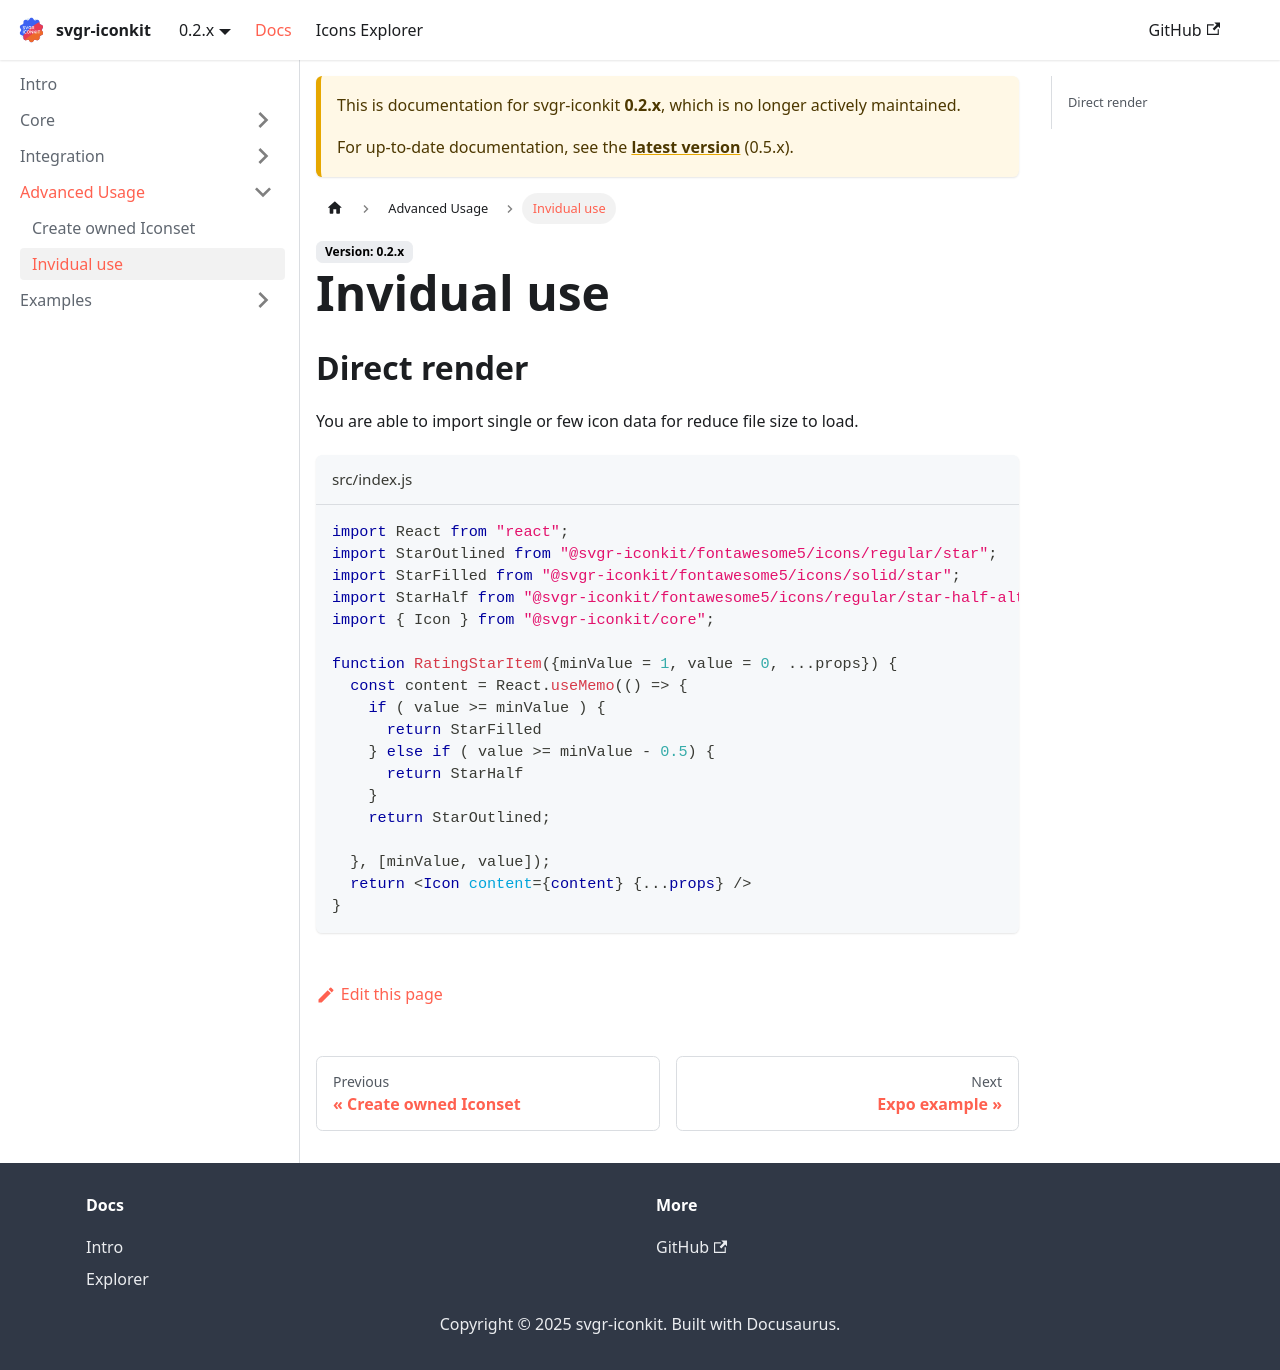

repository: svgr-iconkit/svgr-iconkit-publicsite · page: docs/0.2.x/advanced-usage/individual-use/index.html · generator: docusaurus

---
sidebar_position: 1
---

# Invidual use

## Direct render

You are able to import single or few icon data for reduce file size to load.

```jsx title="src/index.js"
import React from "react";
import StarOutlined from "@svgr-iconkit/fontawesome5/icons/regular/star";
import StarFilled from "@svgr-iconkit/fontawesome5/icons/solid/star";
import StarHalf from "@svgr-iconkit/fontawesome5/icons/regular/star-half-alt";
import { Icon } from "@svgr-iconkit/core";

function RatingStarItem({minValue = 1, value = 0, ...props}) {
  const content = React.useMemo(() => {
    if ( value >= minValue ) {
      return StarFilled
    } else if ( value >= minValue - 0.5) {
      return StarHalf
    } 
    return StarOutlined;

  }, [minValue, value]);
  return <Icon content={content} {...props} />
}
```
